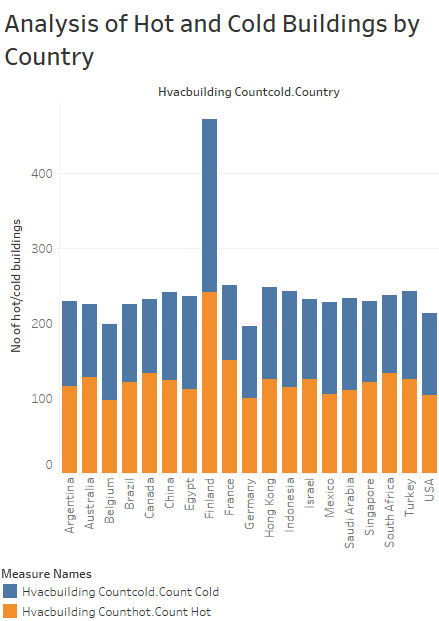

The table this chart was drawn from, first rows:
Hvacbuilding Countcold.Country, Measure Names, Measure Values
USA, Hot, 104
Turkey, Hot, 126
South Africa, Hot, 133
Singapore, Hot, 121
Saudi Arabia, Hot, 111
Mexico, Hot, 106
Israel, Hot, 126
Indonesia, Hot, 115
Hong Kong, Hot, 125
Germany, Hot, 100
France, Hot, 151
Finland, Hot, 242
Egypt, Hot, 112
China, Hot, 124
Canada, Hot, 134
Brazil, Hot, 121
Belgium, Hot, 97
Australia, Hot, 128
Argentina, Hot, 116
USA, Cold, 109
Turkey, Cold, 117
South Africa, Cold, 104
Singapore, Cold, 109
Saudi Arabia, Cold, 122
Mexico, Cold, 122
Israel, Cold, 106
Indonesia, Cold, 128
Hong Kong, Cold, 123
Germany, Cold, 96
France, Cold, 100
Finland, Cold, 231
Egypt, Cold, 124
China, Cold, 117
Canada, Cold, 98
Brazil, Cold, 105
Belgium, Cold, 102
Australia, Cold, 97
Argentina, Cold, 114
